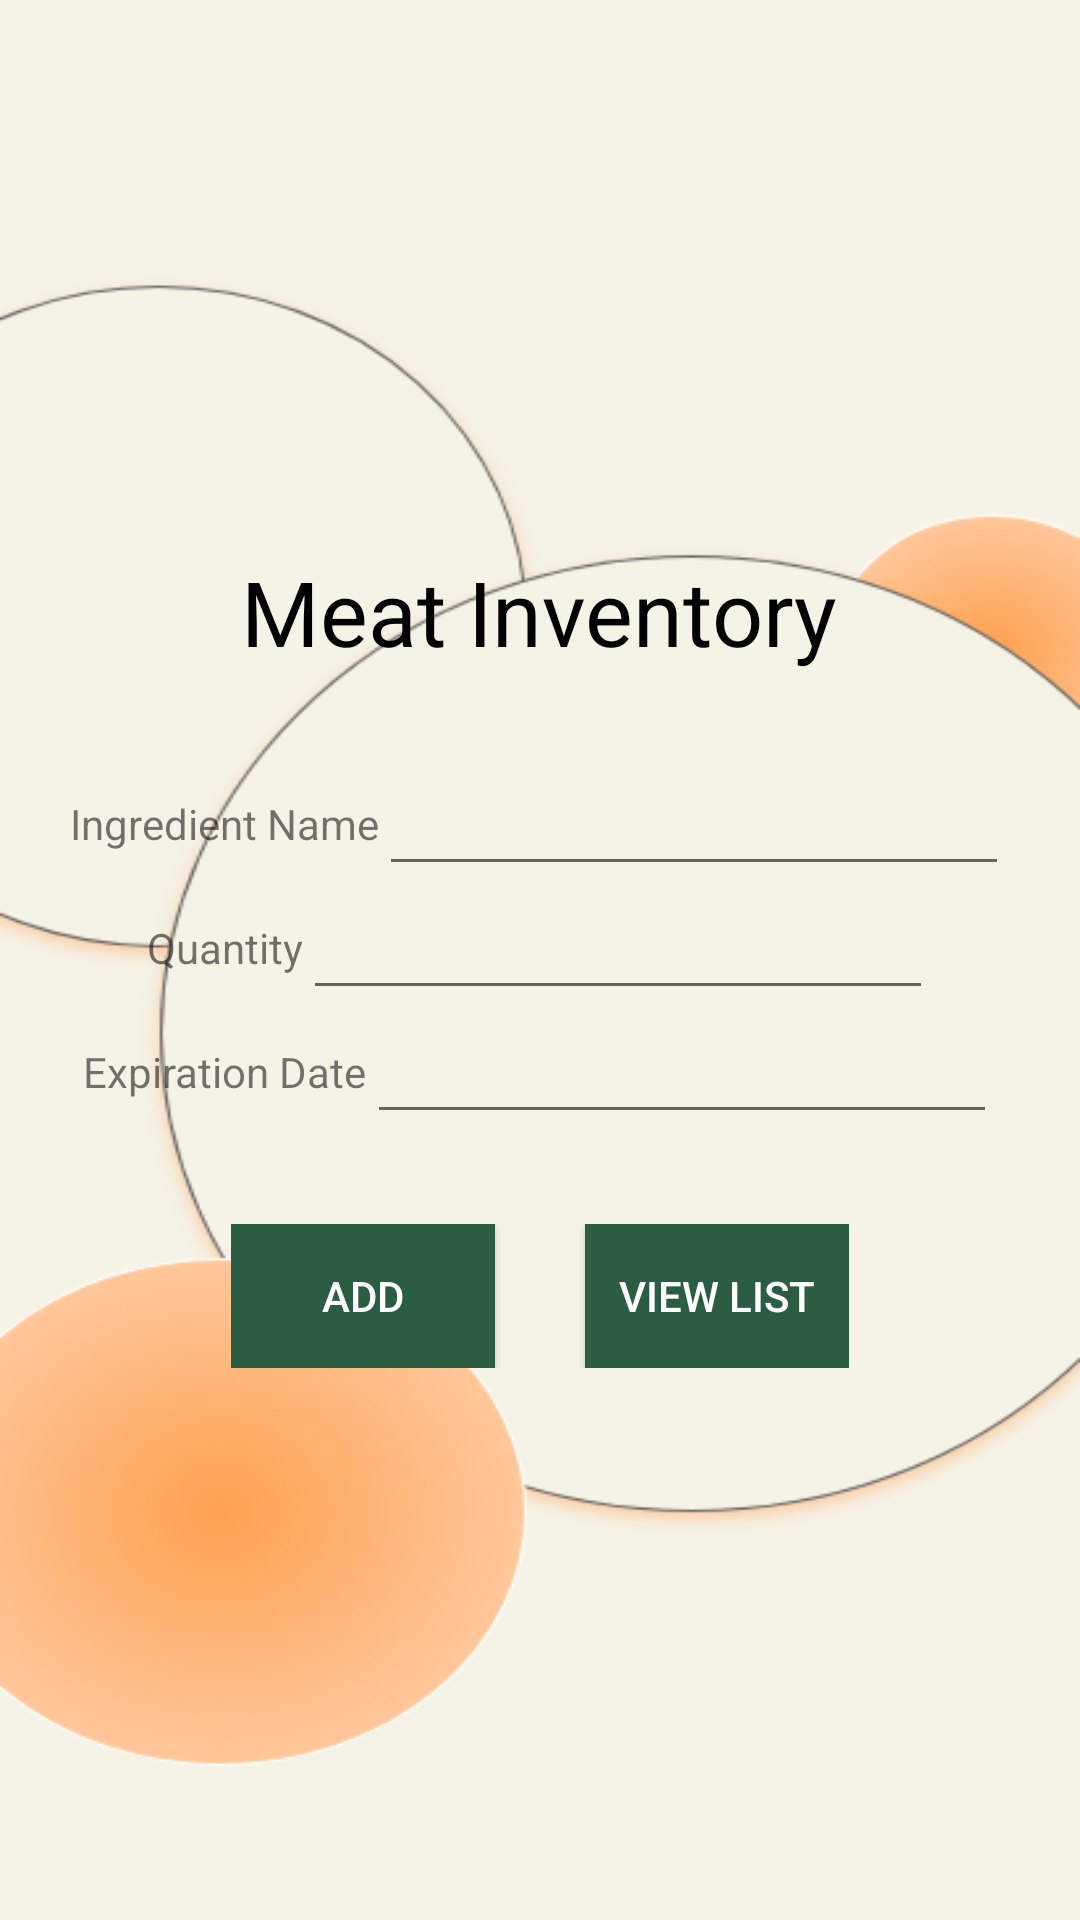

Android layout source for this screen:
<!-- AndroidManifest.xml: application theme Theme.RecipeApp -->
<!-- res/layout/yactivity_ymeatmain.xml -->
<?xml version="1.0" encoding="utf-8"?>
<LinearLayout xmlns:android="http://schemas.android.com/apk/res/android"
    xmlns:app="http://schemas.android.com/apk/res-auto"
    xmlns:tools="http://schemas.android.com/tools"
    android:layout_width="match_parent"
    android:layout_height="match_parent"
    android:orientation="vertical"
    android:gravity="center"
    android:background="@drawable/background"
    tools:context=".yMeatmain">

    <LinearLayout
        android:layout_width="wrap_content"
        android:layout_height="wrap_content"
        android:orientation="vertical"
        android:gravity="center">
        <TextView
            android:layout_width="wrap_content"
            android:layout_height="wrap_content"
            android:layout_marginBottom="30dp"
            android:text="Meat Inventory"
            android:textColor="@color/black"
            android:textSize="30dp"

            />

    </LinearLayout>

    <LinearLayout
        android:layout_width="wrap_content"
        android:layout_height="wrap_content"
        android:orientation="horizontal"
        android:gravity="center">

        <TextView
            android:layout_width="wrap_content"
            android:layout_height="wrap_content"
            android:text="Ingredient Name"
            />

        <EditText
            android:layout_width="wrap_content"
            android:layout_height="wrap_content"
            android:layout_weight="1"
            android:ems="10"
            android:id="@+id/name"
            android:inputType="text"
            android:textAlignment="center"
            />
    </LinearLayout>

    <LinearLayout
        android:layout_width="wrap_content"
        android:layout_height="wrap_content"
        android:orientation="horizontal"
        android:gravity="center">

        <TextView
            android:layout_width="wrap_content"
            android:layout_height="wrap_content"
            android:text="Quantity"
            />

        <EditText
            android:layout_width="wrap_content"
            android:layout_height="wrap_content"
            android:layout_weight="1"
            android:ems="10"
            android:id="@+id/course"
            android:inputType="number"
            android:textAlignment="center"
            />
    </LinearLayout>

    <LinearLayout
        android:layout_width="wrap_content"
        android:layout_height="wrap_content"
        android:orientation="horizontal"
        android:gravity="center">

        <TextView
            android:layout_width="wrap_content"
            android:layout_height="wrap_content"
            android:text="Expiration Date"
            />

        <EditText
            android:layout_width="wrap_content"
            android:layout_height="wrap_content"
            android:layout_weight="1"
            android:ems="10"
            android:id="@+id/fee"
            android:inputType="date"
            android:textAlignment="center"
            />
    </LinearLayout>


    <LinearLayout
        android:layout_width="wrap_content"
        android:layout_height="wrap_content"
        android:orientation="horizontal"
        android:layout_marginTop="30dp"
        android:gravity="center">

        <Button
            android:layout_width="wrap_content"
            android:layout_height="wrap_content"
            android:layout_weight="1"
            android:id="@+id/bt1"
            android:text="Add"
            android:textColor="@color/white"
            android:background="@color/green"
            />
        <Button
            android:layout_width="wrap_content"
            android:layout_height="wrap_content"
            android:layout_marginLeft="30dp"
            android:layout_weight="1"
            android:id="@+id/bt2"
            android:text="View List"
            android:textColor="@color/white"
            android:background="@color/green"
            />

    </LinearLayout>











</LinearLayout>
<!-- resources referenced by this layout -->
<resources>
  <color name="black">#FF000000</color>
  <color name="green">#2A5D41</color>
  <color name="white">#FFFFFFFF</color>
  <!-- drawable background: png bitmap (drawable, 64094 bytes) -->
  <style name="Theme.RecipeApp" parent="Theme.AppCompat.Light.NoActionBar">
          
          <item name="colorPrimary">@color/green</item>
          <item name="colorPrimaryDark">@color/green</item>
          <item name="colorAccent">@color/brown</item>
          
      </style>
  <color name="brown">#433232</color>
</resources>
